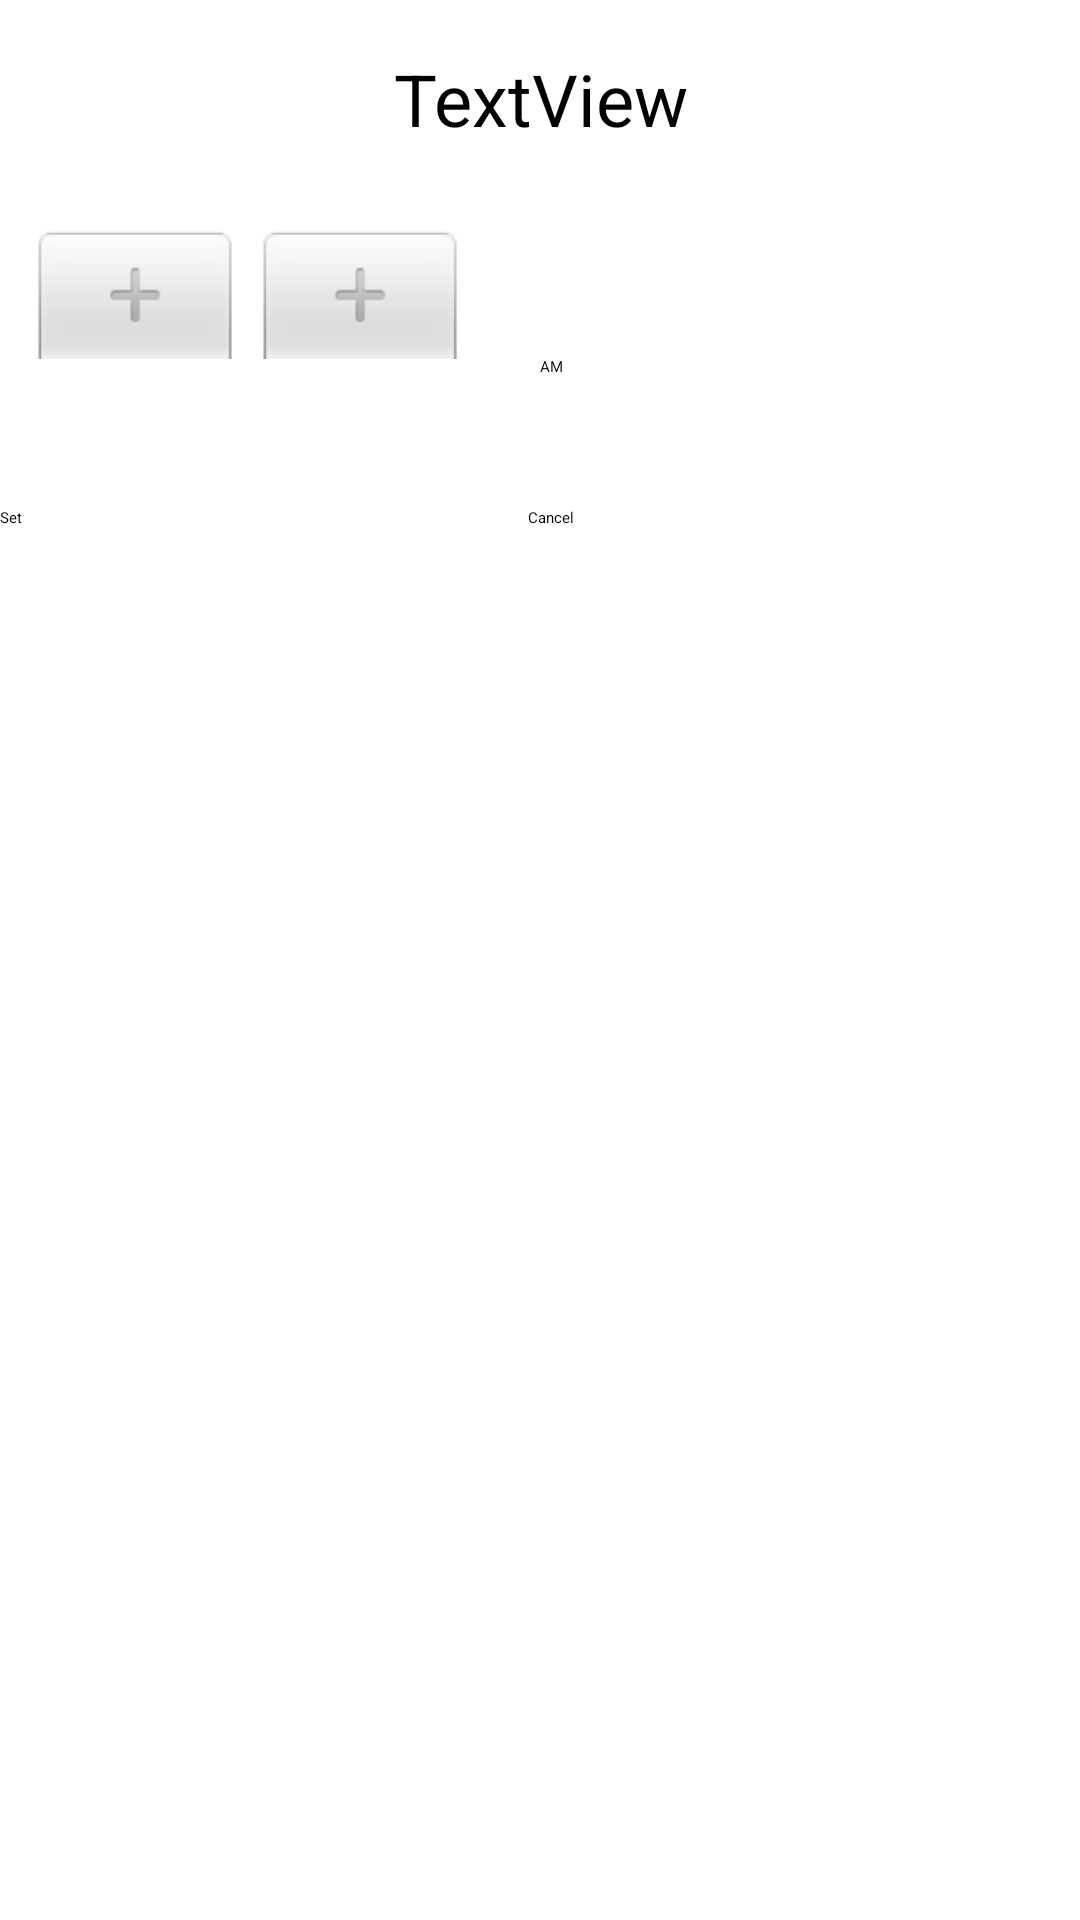

This screen was rendered from an Android layout file. Write that file and the resources it references.
<!-- AndroidManifest.xml: application theme Theme.Azkary -->
<!-- res/layout/activity_notification.xml -->
<?xml version="1.0" encoding="utf-8"?>
<android.support.constraint.ConstraintLayout xmlns:android="http://schemas.android.com/apk/res/android"
    xmlns:app="http://schemas.android.com/apk/res-auto"
    xmlns:tools="http://schemas.android.com/tools"
    android:layout_width="match_parent"
    android:layout_height="match_parent"
    tools:context=".notification">

    <LinearLayout
        android:layout_width="match_parent"
        android:layout_height="match_parent"
        android:orientation="vertical"
        app:layout_constraintBottom_toBottomOf="parent"
        app:layout_constraintEnd_toEndOf="parent"
        app:layout_constraintStart_toStartOf="parent"
        app:layout_constraintTop_toTopOf="parent">

        <TextView
            android:id="@+id/textnoti"
            android:layout_width="match_parent"
            android:layout_height="wrap_content"
            android:layout_gravity="center"
            android:layout_margin="50px"
            android:gravity="center"
            android:text="TextView"
            android:textSize="24sp" />

        <TimePicker
            android:id="@+id/timerpicker"
            android:layout_width="wrap_content"
            android:layout_height="wrap_content"
            android:padding="10dp"></TimePicker>

        <LinearLayout
            android:layout_width="match_parent"
            android:layout_height="match_parent"
            android:layout_marginTop="100px"
            android:orientation="horizontal">

            <Button
                android:id="@+id/setbtn"
                android:layout_width="wrap_content"
                android:layout_height="wrap_content"
                android:layout_weight="1"
                android:text="Set" />

            <Button
                android:id="@+id/cancelbtn"
                android:layout_width="wrap_content"
                android:layout_height="wrap_content"
                android:layout_weight="1"
                android:text="Cancel" />
        </LinearLayout>

    </LinearLayout>
</android.support.constraint.ConstraintLayout>
<!-- resources referenced by this layout -->
<resources>
  <style name="Theme.Azkary" parent="Theme.AppCompat.Light.DarkActionBar">
          
          <item name="colorPrimary">@color/teal_200</item>
          <item name="colorPrimaryDark">@color/teal_200</item>
          <item name="colorAccent">@color/teal_200</item>
          
      </style>
  <color name="teal_200">#FF03DAC5</color>
</resources>
